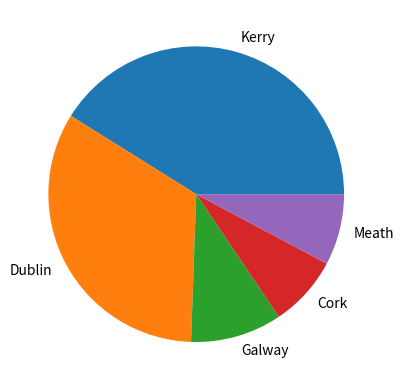

The matplotlib source for this figure:
# A program that will show how many All-Ireland football titles the top counties have on a pie chart.
# Author: Ryan Cox

import numpy as np
import matplotlib.pyplot as plt


numTitles = np.array([37,30, 9, 7, 7])
counties = ("Kerry", "Dublin", "Galway", "Cork", "Meath")

plt.pie(numTitles, labels=counties)
plt.show()